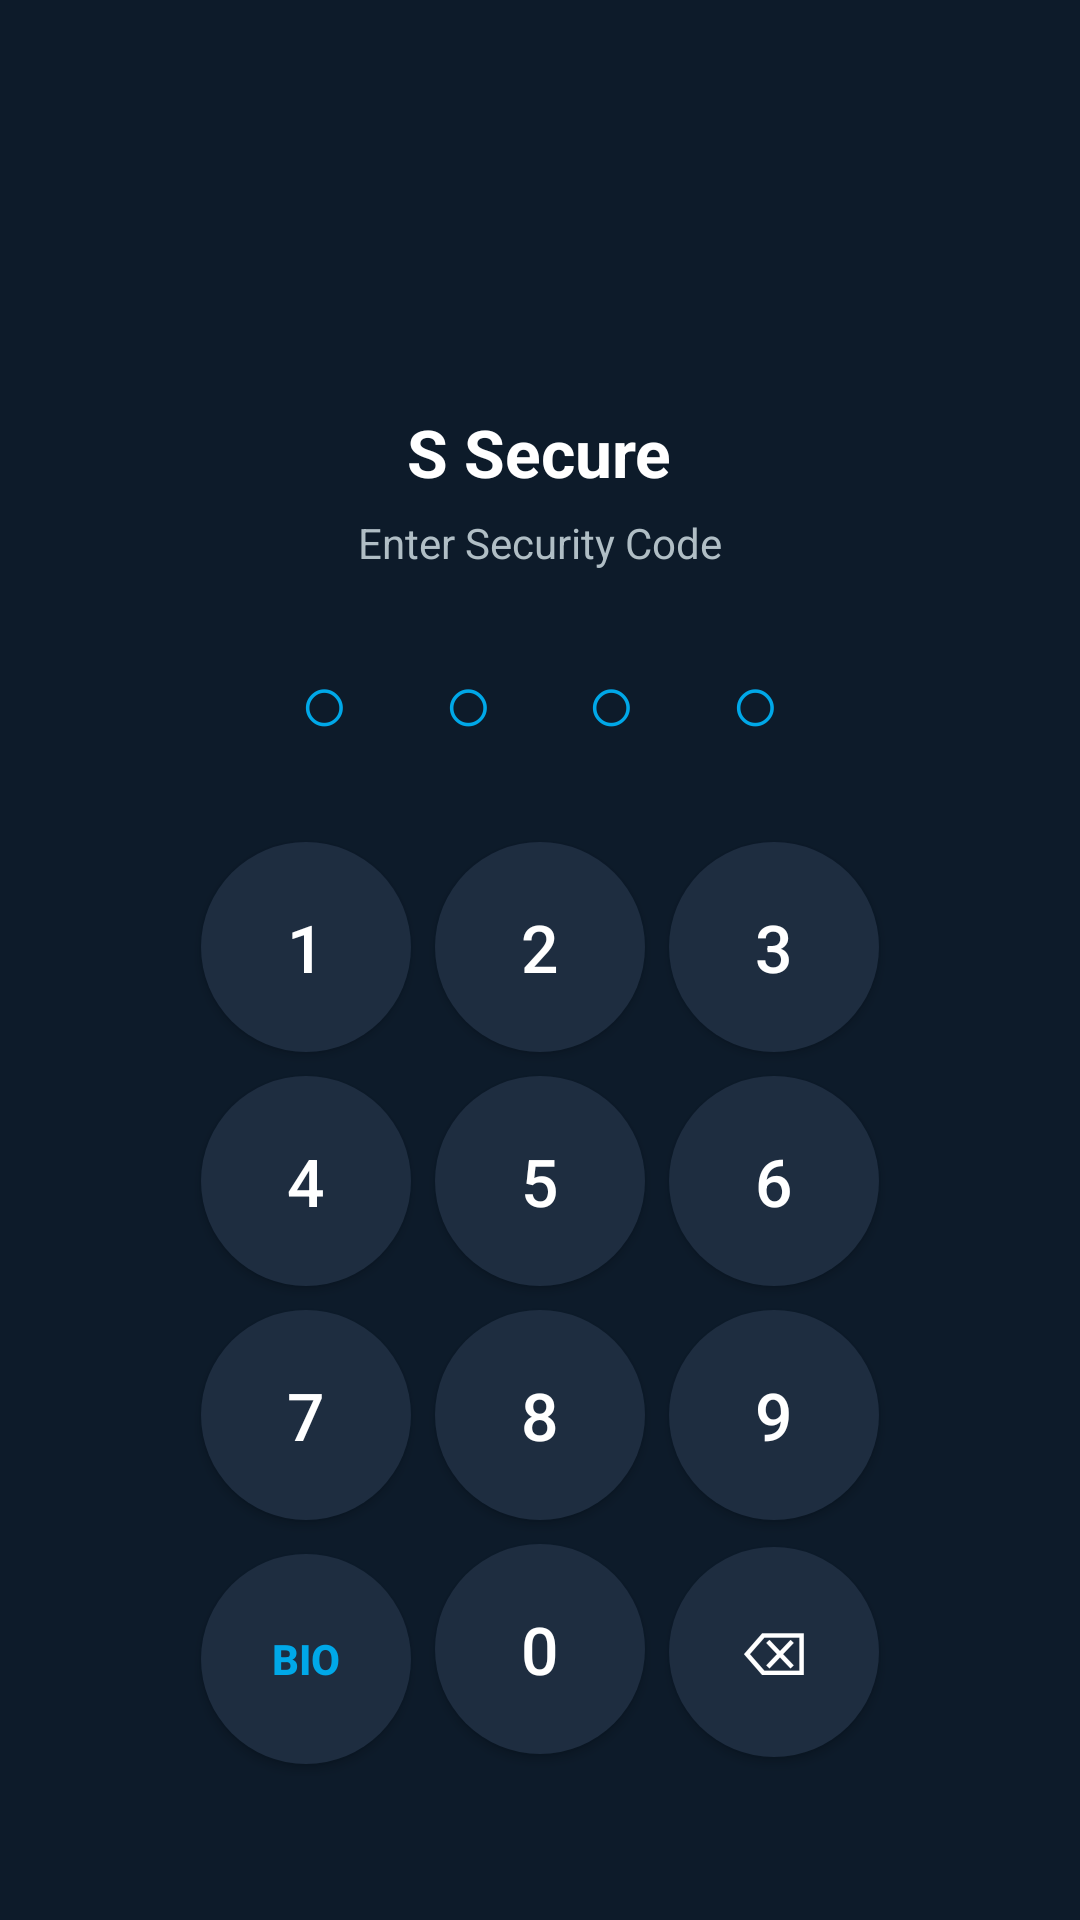

Here is an Android app screen rendered from its layout file. Give the layout XML and the strings, colors and styles it references.
<!-- AndroidManifest.xml: activity theme Theme.SSecure.LockScreen -->
<!-- res/layout/activity_lock.xml -->
<?xml version="1.0" encoding="utf-8"?>
<LinearLayout android:background="@color/lock_bg_dark" android:gravity="center_horizontal" android:layout_height="match_parent" android:layout_width="match_parent" android:orientation="vertical" android:padding="24dp" xmlns:android="http://schemas.android.com/apk/res/android">
    <Space android:layout_height="0dp" android:layout_weight="1" android:layout_width="match_parent"/>
    <ImageView android:contentDescription="Locked App" android:id="@+id/ivLockedAppIcon" android:layout_height="72dp" android:layout_width="72dp" android:src="@mipmap/ic_launcher"/>
    <TextView android:id="@+id/tvLockedAppName" android:layout_height="wrap_content" android:layout_marginTop="16dp" android:layout_width="wrap_content" android:text="S Secure" android:textColor="#FFFFFF" android:textSize="22sp" android:textStyle="bold"/>
    <TextView android:id="@+id/tvLockSubtitle" android:layout_height="wrap_content" android:layout_marginTop="6dp" android:layout_width="wrap_content" android:text="Enter Security Code" android:textColor="#B0BEC5" android:textSize="14sp"/>
    <TextView android:id="@+id/tvPinDots" android:layout_height="wrap_content" android:layout_marginBottom="24dp" android:layout_marginTop="24dp" android:layout_width="wrap_content" android:letterSpacing="0.2" android:text="○  ○  ○  ○" android:textColor="#00A8E8" android:textSize="28sp"/>
    <GridLayout android:id="@+id/keypadLayout" android:alignmentMode="alignMargins" android:columnCount="3" android:layout_height="wrap_content" android:layout_width="wrap_content" android:rowCount="4" android:useDefaultMargins="true">
        <Button android:background="@drawable/bg_pin_button" android:id="@+id/btnKey1" android:layout_height="70dp" android:layout_width="70dp" android:text="1" android:textColor="#FFFFFF" android:textSize="22sp"/>
        <Button android:background="@drawable/bg_pin_button" android:id="@+id/btnKey2" android:layout_height="70dp" android:layout_width="70dp" android:text="2" android:textColor="#FFFFFF" android:textSize="22sp"/>
        <Button android:background="@drawable/bg_pin_button" android:id="@+id/btnKey3" android:layout_height="70dp" android:layout_width="70dp" android:text="3" android:textColor="#FFFFFF" android:textSize="22sp"/>
        <Button android:background="@drawable/bg_pin_button" android:id="@+id/btnKey4" android:layout_height="70dp" android:layout_width="70dp" android:text="4" android:textColor="#FFFFFF" android:textSize="22sp"/>
        <Button android:background="@drawable/bg_pin_button" android:id="@+id/btnKey5" android:layout_height="70dp" android:layout_width="70dp" android:text="5" android:textColor="#FFFFFF" android:textSize="22sp"/>
        <Button android:background="@drawable/bg_pin_button" android:id="@+id/btnKey6" android:layout_height="70dp" android:layout_width="70dp" android:text="6" android:textColor="#FFFFFF" android:textSize="22sp"/>
        <Button android:background="@drawable/bg_pin_button" android:id="@+id/btnKey7" android:layout_height="70dp" android:layout_width="70dp" android:text="7" android:textColor="#FFFFFF" android:textSize="22sp"/>
        <Button android:background="@drawable/bg_pin_button" android:id="@+id/btnKey8" android:layout_height="70dp" android:layout_width="70dp" android:text="8" android:textColor="#FFFFFF" android:textSize="22sp"/>
        <Button android:background="@drawable/bg_pin_button" android:id="@+id/btnKey9" android:layout_height="70dp" android:layout_width="70dp" android:text="9" android:textColor="#FFFFFF" android:textSize="22sp"/>
        <Button android:background="@drawable/bg_pin_button" android:id="@+id/btnKeyBiometric" android:layout_height="70dp" android:layout_width="70dp" android:text="BIO" android:textColor="#00A8E8" android:textSize="14sp" android:textStyle="bold"/>
        <Button android:background="@drawable/bg_pin_button" android:id="@+id/btnKey0" android:layout_height="70dp" android:layout_width="70dp" android:text="0" android:textColor="#FFFFFF" android:textSize="22sp"/>
        <Button android:background="@drawable/bg_pin_button" android:id="@+id/btnKeyBackspace" android:layout_height="70dp" android:layout_width="70dp" android:text="⌫" android:textColor="#FFFFFF" android:textSize="20sp"/>
    </GridLayout>
    <Space android:layout_height="0dp" android:layout_weight="1" android:layout_width="match_parent"/>
</LinearLayout>
<!-- resources referenced by this layout -->
<resources>
  <color name="lock_bg_dark">#0D1B2A</color>
  <!-- drawable bg_pin_button (drawable) -->
  <?xml version="1.0" encoding="utf-8"?>
  <ripple xmlns:android="http://schemas.android.com/apk/res/android" android:color="#40FFFFFF">
      <item>
          <shape android:shape="oval">
              <solid android:color="#1E2D40" />
          </shape>
      </item>
  </ripple>
  <style name="Theme.SSecure.LockScreen" parent="Theme.MaterialComponents.NoActionBar">
          <item name="colorPrimary">@color/s_secure_blue</item>
          <item name="android:statusBarColor">@color/lock_bg_dark</item>
          <item name="android:navigationBarColor">@color/lock_bg_dark</item>
          <item name="android:windowLightStatusBar">false</item>
          <item name="android:windowBackground">@color/lock_bg_dark</item>
          <item name="android:windowIsTranslucent">false</item>
          <item name="android:windowNoTitle">true</item>
          <item name="android:windowIsFloating">false</item>
          <item name="android:windowShowWallpaper">false</item>
          <item name="android:backgroundDimEnabled">false</item>
          <item name="android:backgroundDimAmount">0</item>
      </style>
  <color name="s_secure_blue">#0B65C6</color>
</resources>
